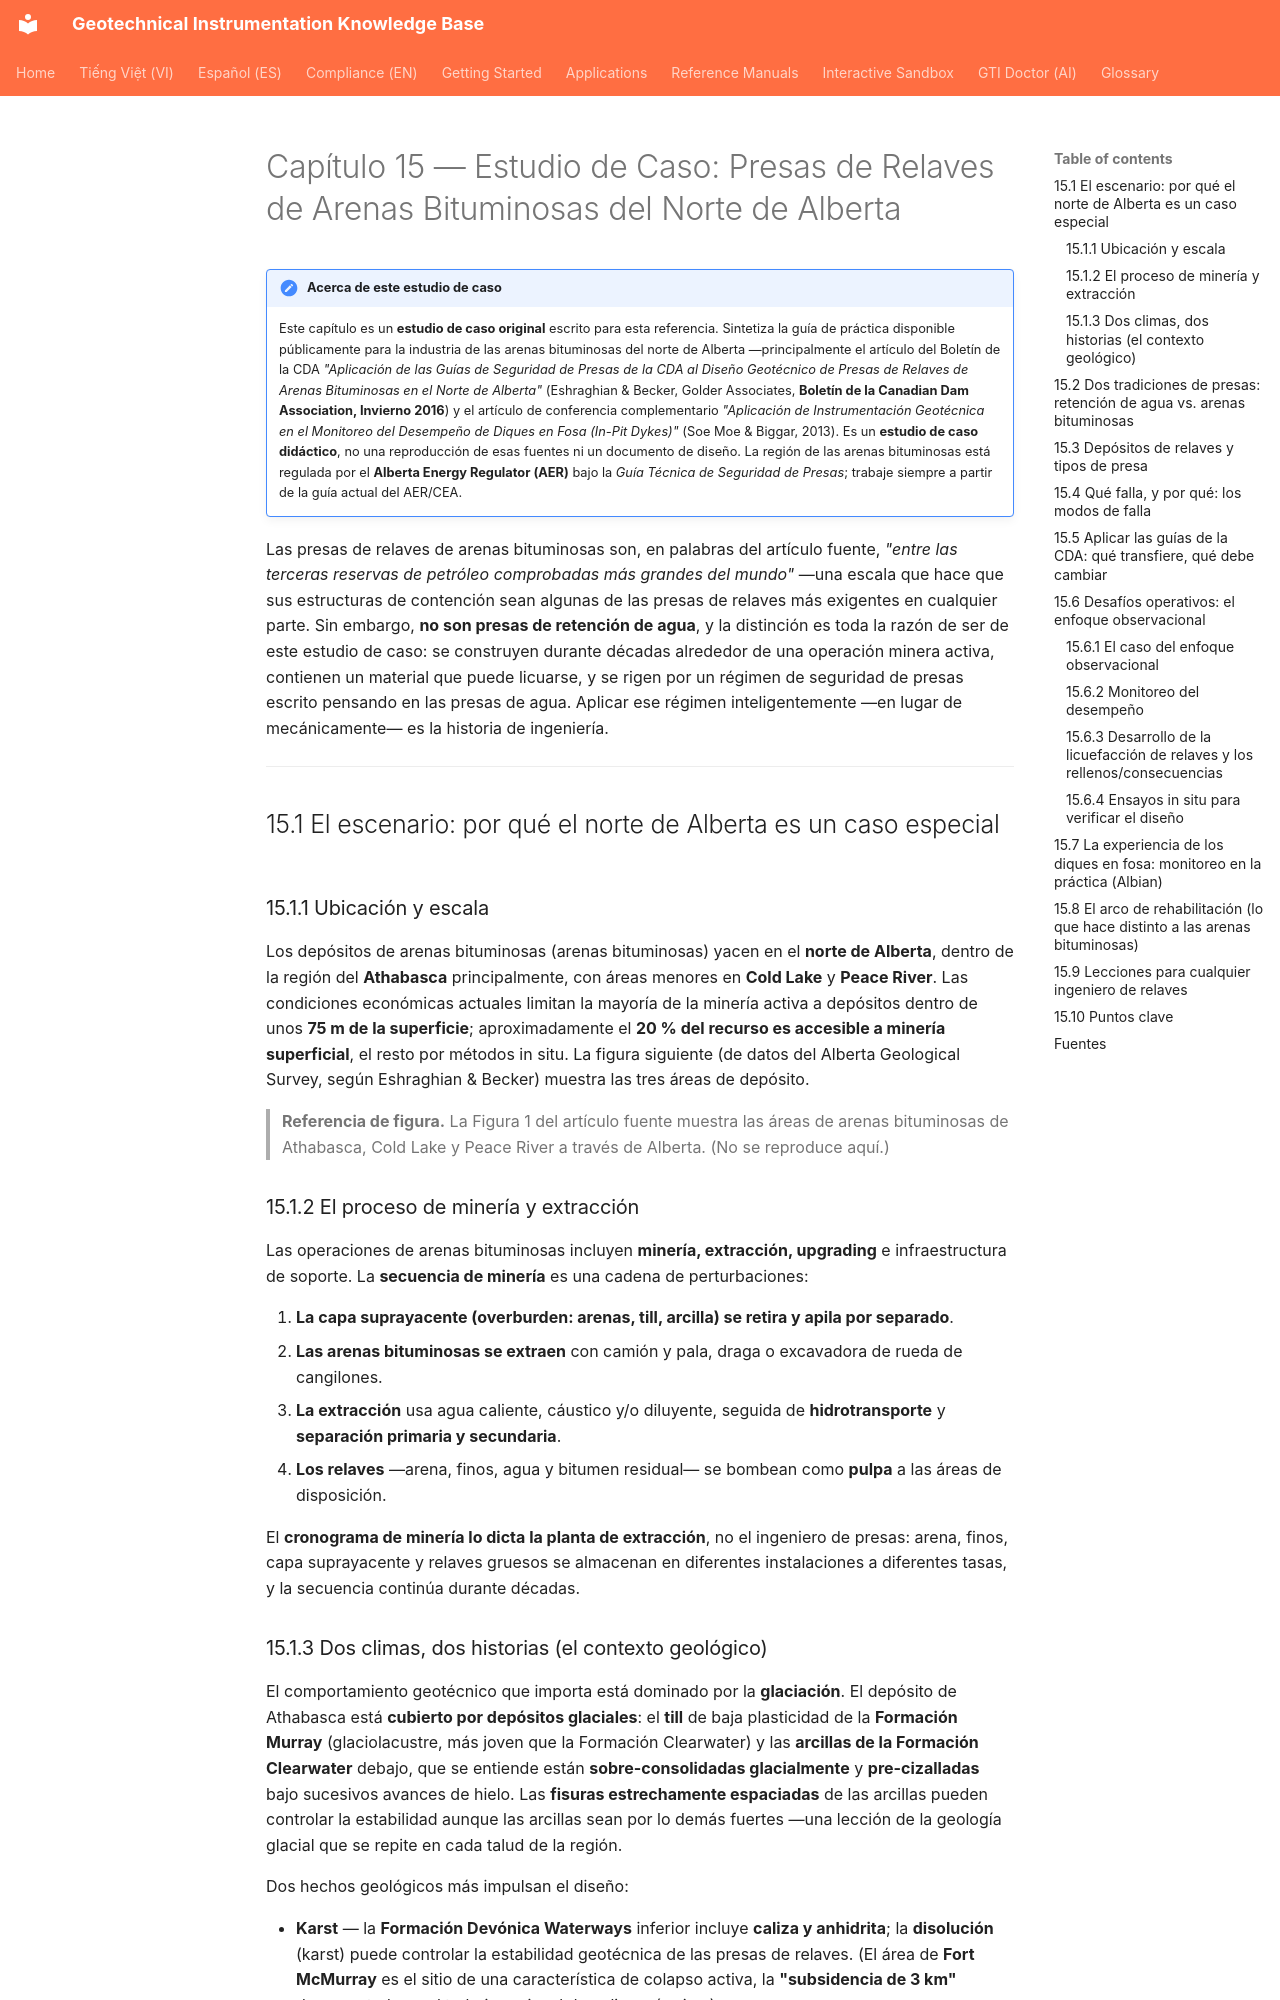

repository: geoinst/geoinst.github.io · page: es/reference-manuals/tailings-dam-safety/chapter-15-oil-sands-northern-alberta/index.html · generator: mkdocs

---
lang: es
lang_alt: reference-manuals/tailings-dam-safety/chapter-15-oil-sands-northern-alberta/
---

# Capítulo 15 — Estudio de Caso: Presas de Relaves de Arenas Bituminosas del Norte de Alberta

!!! note "Acerca de este estudio de caso"
    Este capítulo es un **estudio de caso original** escrito para esta referencia.
    Sintetiza la guía de práctica disponible públicamente para la industria de las
    arenas bituminosas del norte de Alberta —principalmente el artículo del Boletín de
    la CDA *"Aplicación de las Guías de Seguridad de Presas de la CDA al Diseño
    Geotécnico de Presas de Relaves de Arenas Bituminosas en el Norte de Alberta"*
    (Eshraghian & Becker, Golder Associates, **Boletín de la Canadian Dam Association,
    Invierno 2016**) y el artículo de conferencia complementario *"Aplicación de
    Instrumentación Geotécnica en el Monitoreo del Desempeño de Diques en Fosa (In-Pit
    Dykes)"* (Soe Moe & Biggar, 2013). Es un **estudio de caso didáctico**, no una
    reproducción de esas fuentes ni un documento de diseño. La región de las arenas
    bituminosas está regulada por el **Alberta Energy Regulator (AER)** bajo la
    *Guía Técnica de Seguridad de Presas*; trabaje siempre a partir de la guía actual
    del AER/CEA.

Las presas de relaves de arenas bituminosas son, en palabras del artículo fuente, *"entre
las terceras reservas de petróleo comprobadas más grandes del mundo"* —una escala que
hace que sus estructuras de contención sean algunas de las presas de relaves más exigentes
en cualquier parte. Sin embargo, **no son presas de retención de agua**, y la distinción
es toda la razón de ser de este estudio de caso: se construyen durante décadas alrededor
de una operación minera activa, contienen un material que puede licuarse, y se rigen por
un régimen de seguridad de presas escrito pensando en las presas de agua. Aplicar ese
régimen inteligentemente —en lugar de mecánicamente— es la historia de ingeniería.

---

## 15.1 El escenario: por qué el norte de Alberta es un caso especial

### 15.1.1 Ubicación y escala

Los depósitos de arenas bituminosas (arenas bituminosas) yacen en el **norte de
Alberta**, dentro de la región del **Athabasca** principalmente, con áreas menores en
**Cold Lake** y **Peace River**. Las condiciones económicas actuales limitan la mayoría
de la minería activa a depósitos dentro de unos **75 m de la superficie**; aproximadamente
el **20 % del recurso es accesible a minería superficial**, el resto por métodos in situ.
La figura siguiente (de datos del Alberta Geological Survey, según Eshraghian & Becker)
muestra las tres áreas de depósito.

> **Referencia de figura.** La Figura 1 del artículo fuente muestra las áreas de
> arenas bituminosas de Athabasca, Cold Lake y Peace River a través de Alberta. (No se
> reproduce aquí.)

### 15.1.2 El proceso de minería y extracción

Las operaciones de arenas bituminosas incluyen **minería, extracción,
upgrading** e infraestructura de soporte. La **secuencia de minería** es una cadena de
perturbaciones:

1. **La capa suprayacente (overburden: arenas, till, arcilla) se retira y apila por
   separado**.
2. **Las arenas bituminosas se extraen** con camión y pala, draga o excavadora de rueda
   de cangilones.
3. **La extracción** usa agua caliente, cáustico y/o diluyente, seguida de
   **hidrotransporte** y **separación primaria y secundaria**.
4. **Los relaves** —arena, finos, agua y bitumen residual— se bombean como **pulpa**
   a las áreas de disposición.

El **cronograma de minería lo dicta la planta de extracción**, no el ingeniero de
presas: arena, finos, capa suprayacente y relaves gruesos se almacenan en diferentes
instalaciones a diferentes tasas, y la secuencia continúa durante décadas.
